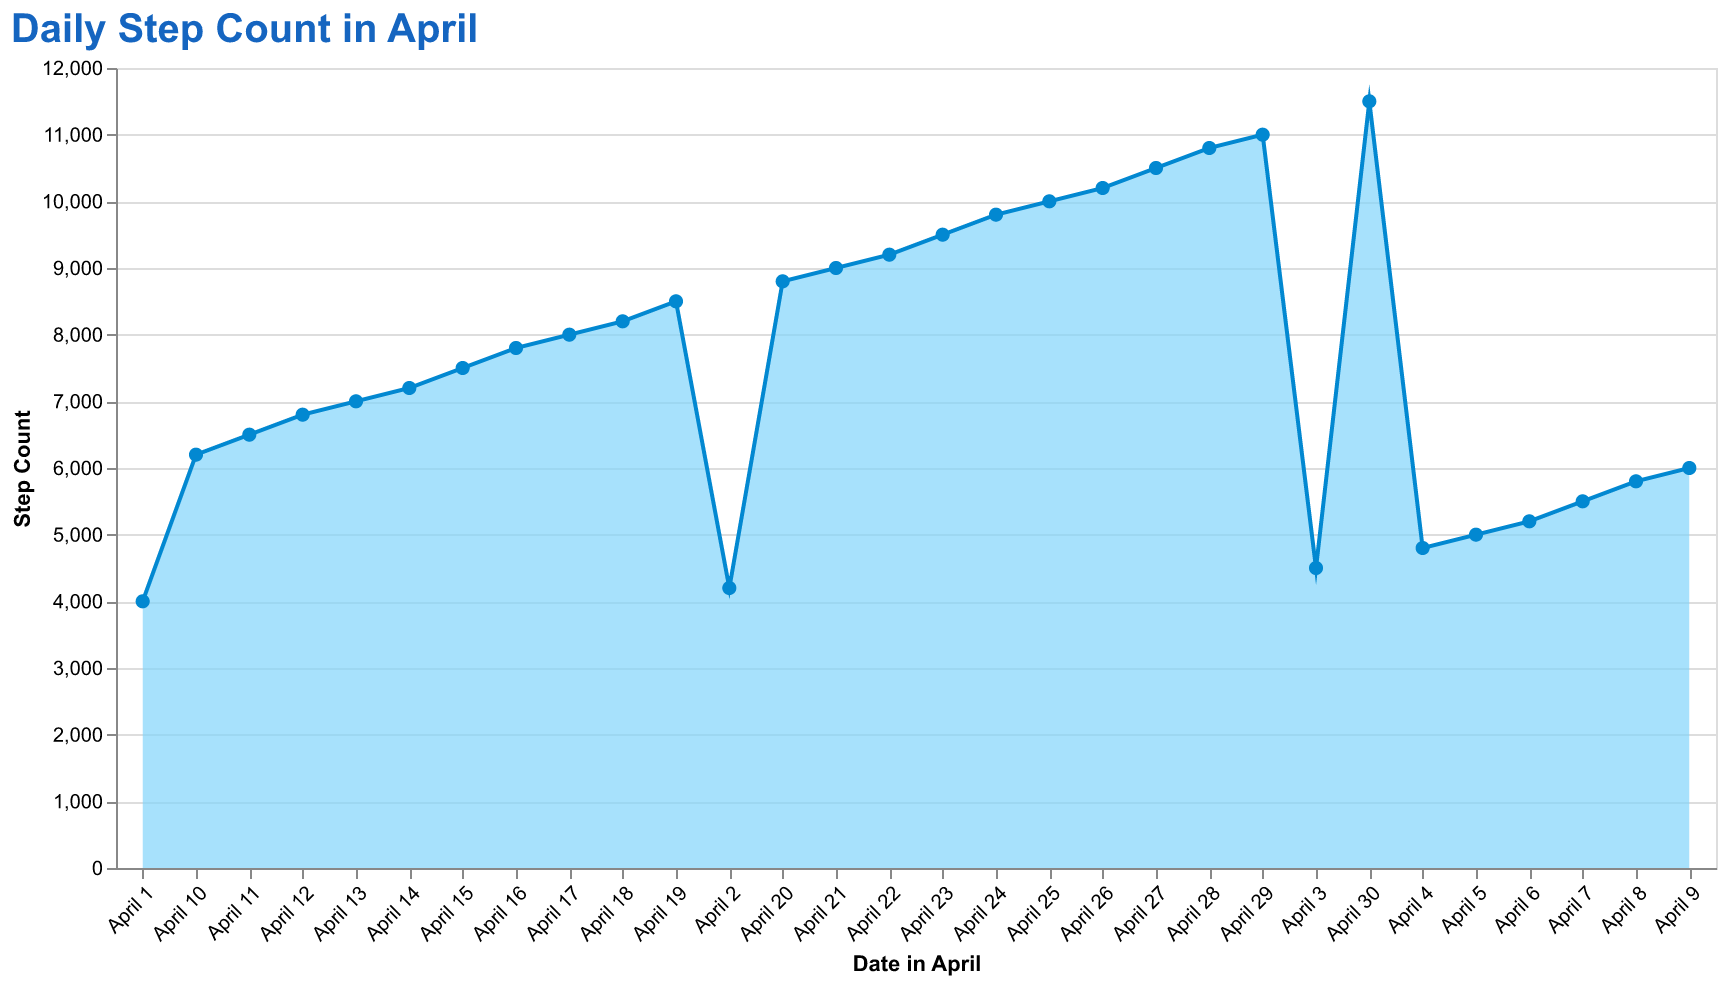

Source data for this figure (header and first rows):
Date, Steps
April 1, 4000
April 2, 4200
April 3, 4500
April 4, 4800
April 5, 5000
April 6, 5200
April 7, 5500
April 8, 5800
April 9, 6000
April 10, 6200
April 11, 6500
April 12, 6800
April 13, 7000
April 14, 7200
April 15, 7500
April 16, 7800
April 17, 8000
April 18, 8200
April 19, 8500
April 20, 8800
April 21, 9000
April 22, 9200
April 23, 9500
April 24, 9800
April 25, 10000
April 26, 10200
April 27, 10500
April 28, 10800
April 29, 11000
April 30, 11500
